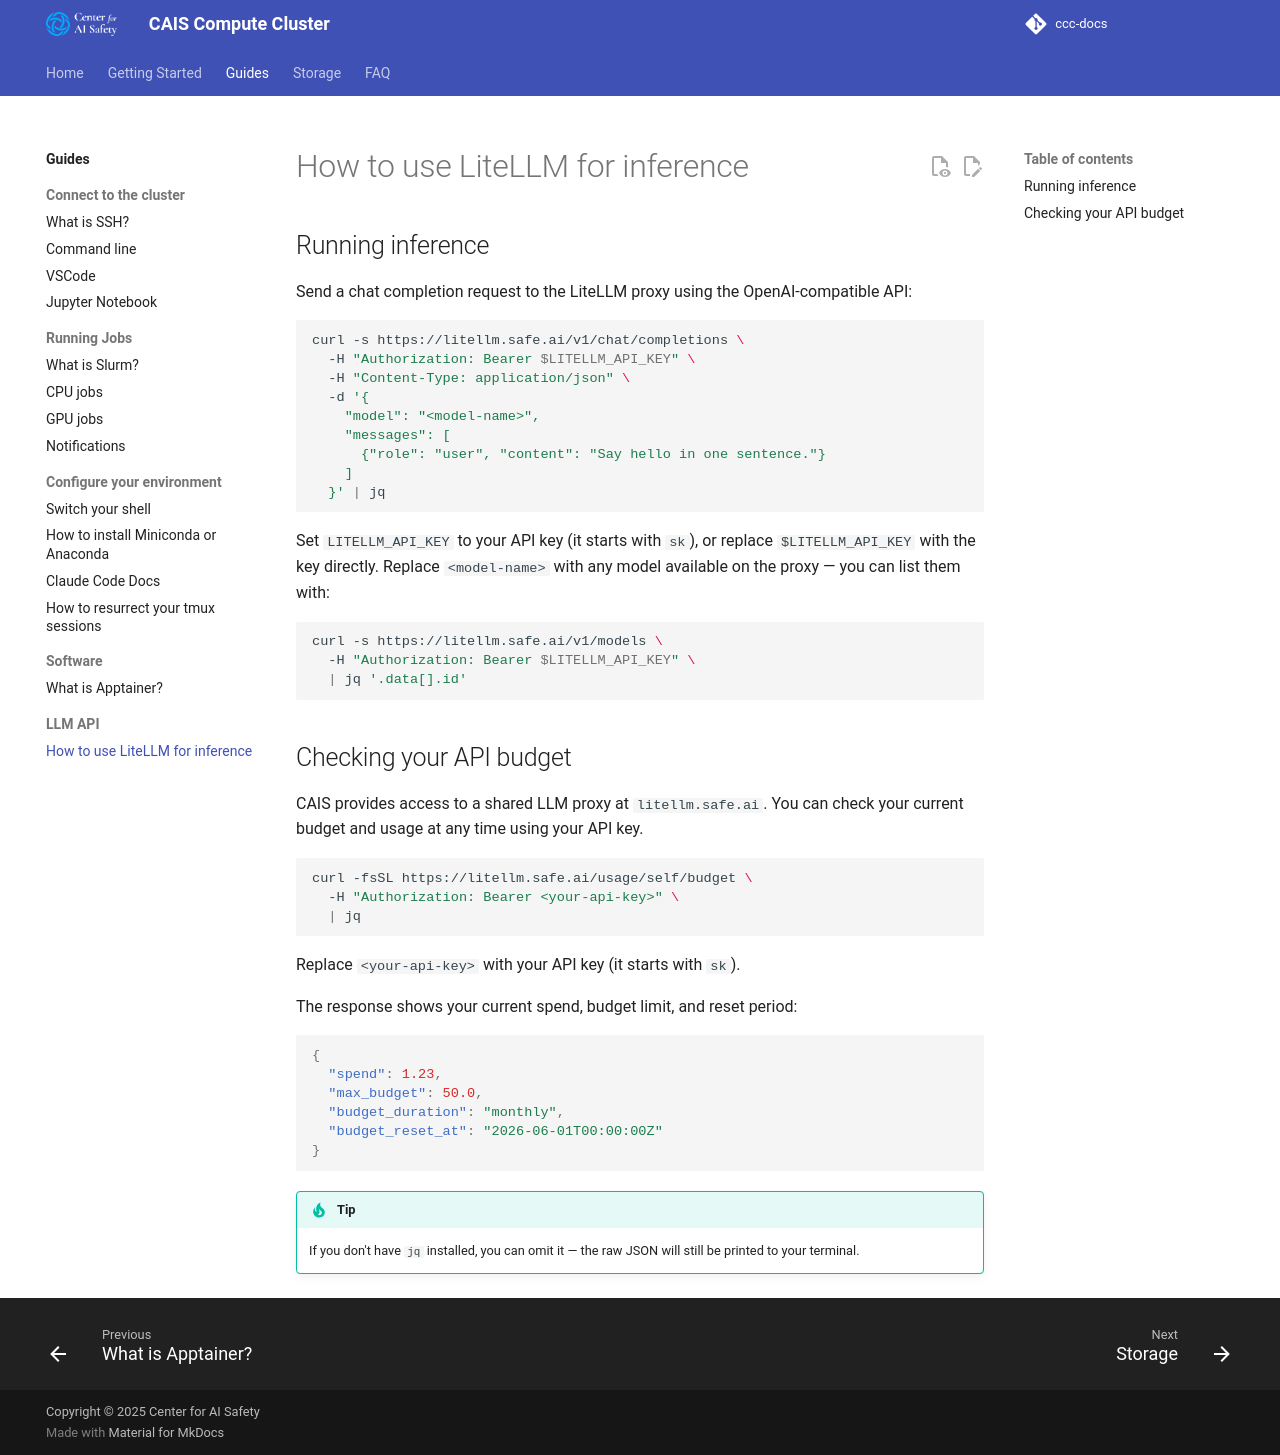

repository: centerforaisafety/ccc-docs · page: guides/llm-api/how-to-use-litellm-for-inference/index.html · generator: mkdocs

# How to use LiteLLM for inference

## Running inference

Send a chat completion request to the LiteLLM proxy using the OpenAI-compatible API:

```sh
curl -s https://litellm.safe.ai/v1/chat/completions \
  -H "Authorization: Bearer $LITELLM_API_KEY" \
  -H "Content-Type: application/json" \
  -d '{
    "model": "<model-name>",
    "messages": [
      {"role": "user", "content": "Say hello in one sentence."}
    ]
  }' | jq
```

Set `LITELLM_API_KEY` to your API key (it starts with `sk`), or replace `$LITELLM_API_KEY` with the key directly. Replace `<model-name>` with any model available on the proxy — you can list them with:

```sh
curl -s https://litellm.safe.ai/v1/models \
  -H "Authorization: Bearer $LITELLM_API_KEY" \
  | jq '.data[].id'
```

## Checking your API budget

CAIS provides access to a shared LLM proxy at `litellm.safe.ai`. You can check your current budget and usage at any time using your API key.

```sh
curl -fsSL https://litellm.safe.ai/usage/self/budget \
  -H "Authorization: Bearer <your-api-key>" \
  | jq
```

Replace `<your-api-key>` with your API key (it starts with `sk`).

The response shows your current spend, budget limit, and reset period:

```json
{
  "spend": 1.23,
  "max_budget": 50.0,
  "budget_duration": "monthly",
  "budget_reset_at": "2026-06-01T00:00:00Z"
}
```

!!! tip
    If you don't have `jq` installed, you can omit it — the raw JSON will still be printed to your terminal.
